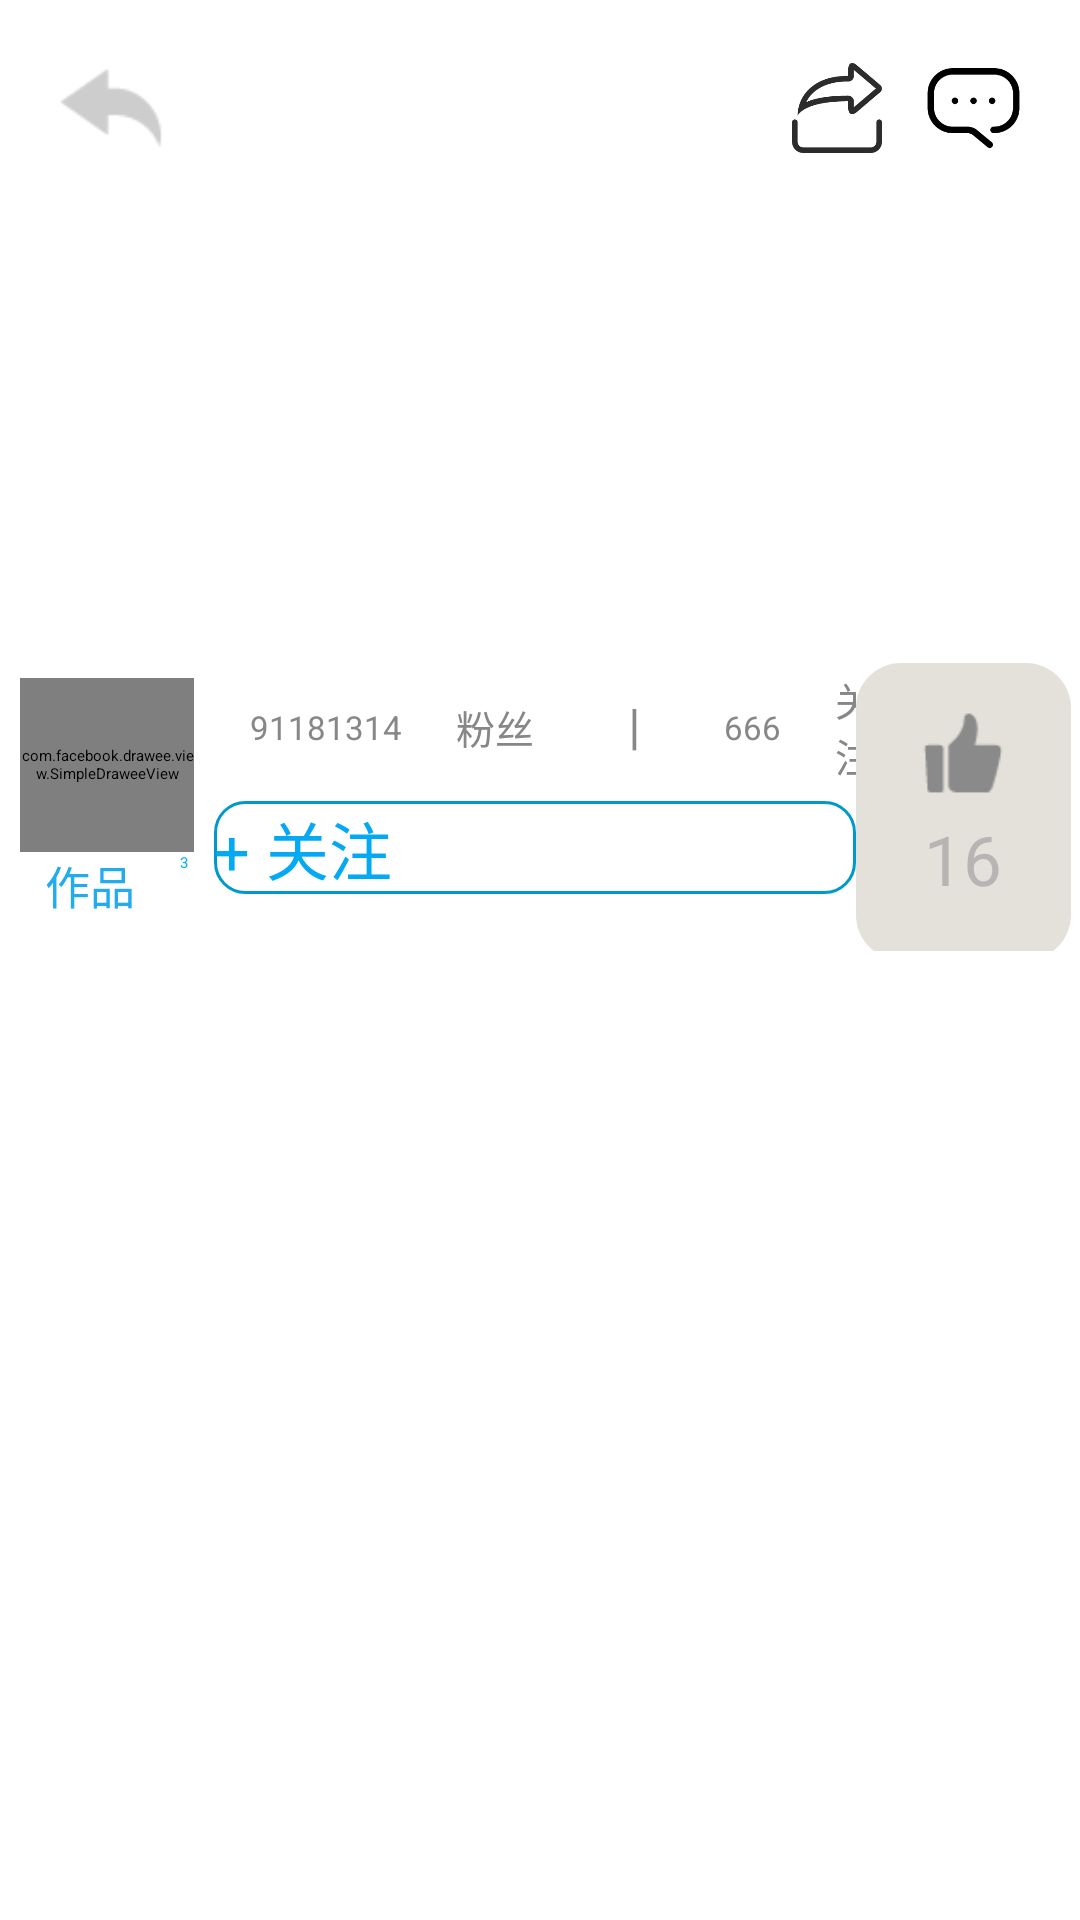

Produce the Android XML layout that renders to this screen, including the resource entries it uses.
<!-- AndroidManifest.xml: application theme SelfTheme -->
<!-- res/layout/activity_user.xml -->
<?xml version="1.0" encoding="utf-8"?>
<LinearLayout xmlns:android="http://schemas.android.com/apk/res/android"
    xmlns:app="http://schemas.android.com/apk/res-auto"
    xmlns:fresco="http://schemas.android.com/apk/res-auto"
    xmlns:tools="http://schemas.android.com/tools"
    android:layout_width="match_parent"
    android:layout_height="match_parent"
    android:background="@color/backgroundColor"
    android:orientation="vertical" >

    <RelativeLayout
        android:layout_width="match_parent"
        android:background="@drawable/timg"
        android:layout_height="218dp">
        <RelativeLayout
            android:layout_alignParentTop="true"
            android:layout_width="match_parent"
            android:layout_centerVertical="true"
            android:layout_height="72dp">
            <ImageView
                android:id="@+id/back_user"
                android:src="@drawable/back"
                android:layout_width="38dp"
                android:layout_height="38dp"
                android:layout_marginLeft="18dp"
                android:layout_centerVertical="true"
                android:layout_alignParentLeft="true"/>
            <TextView
                android:textSize="23sp"
                android:text="MC   跨足令"
                android:textColor="#ffffff"
                android:layout_width="wrap_content"
                android:layout_centerInParent="true"
                android:layout_height="wrap_content" />
            <ImageView
                android:id="@+id/share_user"
                android:layout_width="30dp"
                android:layout_height="30dp"
                android:layout_marginRight="66dp"
                android:layout_centerVertical="true"
                android:src="@drawable/raw_1499995160"
                android:layout_alignParentRight="true"/>
            <ImageView
                android:id="@+id/talk_user"
                android:layout_width="35dp"
                android:layout_height="35dp"
                android:layout_marginRight="18dp"
                android:layout_centerVertical="true"
                android:src="@drawable/raw_1499933789"
                android:layout_alignParentRight="true"/>
        </RelativeLayout>
    </RelativeLayout>

    <LinearLayout
        android:layout_width="match_parent"
        android:layout_height="99dp">
        <LinearLayout
            android:layout_width="0dp"
            android:layout_weight="1"
            android:layout_height="99dp">
            <LinearLayout
                android:layout_width="match_parent"
                android:orientation="vertical"
                android:layout_height="88dp"
                >

                <com.facebook.drawee.view.SimpleDraweeView
                    android:id="@+id/headImage_User"
                    android:layout_width="58dp"
                    android:layout_height="58dp"
                    android:layout_alignParentLeft="true"
                    android:layout_marginTop="8dp"
                    android:layout_gravity="center_horizontal"
                    fresco:actualImageScaleType="fitCenter"
                    fresco:failureImage="@drawable/raw_1500033586"
                    fresco:failureImageScaleType="fitCenter"
                    fresco:placeholderImage="@drawable/app_default"
                    fresco:placeholderImageScaleType="fitCenter"
                    fresco:roundAsCircle="true" />

                <LinearLayout
                    android:layout_width="match_parent"
                    android:orientation="horizontal"
                    android:layout_height="55dp"
                    >
                    <TextView
                        android:layout_gravity="center_horizontal"
                        android:layout_height="wrap_content"
                        android:layout_width="wrap_content"
                        android:layout_marginLeft="15dp"
                        android:textColor="#22abed"
                        android:textSize="15sp"
                        android:text="作品"/>

                    <TextView
                        android:text="3"
                        android:id="@+id/zuopin"
                        android:textColor="#05adfd"
                        android:layout_marginTop="12dp"
                        android:layout_marginLeft="15dp"
                        android:layout_width="wrap_content"
                        android:layout_height="wrap_content"
                        android:layout_gravity="center_horizontal" />
                </LinearLayout>
            </LinearLayout>
        </LinearLayout>

        <LinearLayout
            android:orientation="vertical"
            android:layout_width="0dp"
            android:layout_weight="3"
            android:layout_height="99dp">
            <LinearLayout
                android:layout_width="match_parent"
                android:orientation="horizontal"
                android:layout_height="49dp">
                <TextView
                    android:layout_gravity="center_vertical"
                    android:layout_height="wrap_content"
                    android:layout_width="wrap_content"
                    android:gravity="center_vertical"
                    android:layout_marginLeft="12dp"
                    android:textColor="#868786"
                    android:textSize="11sp"
                    android:text="91181314"/>

                <TextView
                    android:text="粉丝"
                    android:textSize="13sp"
                    android:textColor="#868786"
                    android:layout_marginLeft="18dp"
                    android:layout_width="wrap_content"
                    android:layout_height="wrap_content"
                    android:layout_gravity="center_vertical" />

                <TextView
                    android:text="   丨  "
                    android:textSize="15sp"
                    android:textColor="#868786"
                    android:layout_marginLeft="15dp"
                    android:layout_width="wrap_content"
                    android:layout_height="wrap_content"
                    android:layout_gravity="center_vertical" />

                <TextView
                    android:layout_gravity="center_vertical"
                    android:layout_height="wrap_content"
                    android:layout_width="wrap_content"
                    android:layout_marginLeft="15dp"
                    android:textColor="#868786"
                    android:textSize="11sp"
                    android:text="666"/>

                <TextView
                    android:text="关注"
                    android:textSize="13sp"
                    android:textColor="#868786"
                    android:layout_marginLeft="18dp"
                    android:layout_width="wrap_content"
                    android:layout_height="wrap_content"
                    android:layout_gravity="center_vertical" />
            </LinearLayout>
            <Button
                android:background="@drawable/bottom_styless"
                android:layout_width="match_parent"
                android:layout_height="wrap_content"
                android:id="@+id/btn_guanzhu_user"
                android:textColor="#04a9f4"
                android:textSize="21sp"
                android:text="+ 关注"/>
        </LinearLayout>

        <LinearLayout
            android:id="@+id/zan"
            android:layout_width="0dp"
            android:layout_weight="1"
            android:layout_height="99dp"
            android:layout_marginTop="3dp"
            android:orientation="vertical"
            android:layout_marginRight="3dp"
            android:background="@drawable/button_shape">
            <ImageView
                android:layout_width="30dp"
                android:src="@drawable/zan"
                android:layout_height="30dp"
                android:layout_marginTop="5dp"
                android:layout_gravity="center_horizontal"/>
            <TextView
                android:text="16"
                android:textSize="23sp"
                android:id="@+id/zanText"
                android:textColor="#b9b4b4"
                android:layout_marginTop="5dp"
                android:layout_width="wrap_content"
                android:layout_height="wrap_content"
                android:layout_gravity="center_horizontal"/>
        </LinearLayout>
    </LinearLayout>

    <android.support.v7.widget.RecyclerView
        android:id="@+id/userXrecyclerView"
        android:layout_width="match_parent"
        android:layout_height="match_parent">
    </android.support.v7.widget.RecyclerView>
</LinearLayout>
<!-- resources referenced by this layout -->
<resources>
  <color name="backgroundColor">#FFFFFF</color>
  <!-- drawable back: png bitmap (drawable, 750 bytes) -->
  <!-- drawable bottom_styless (drawable) -->
  <?xml version="1.0" encoding="utf-8"?>
  <shape xmlns:android="http://schemas.android.com/apk/res/android">
      <solid android:color="#ffffff" />
      
      <corners android:radius="10dip" />
      <stroke android:width="1dp" android:color="@android:color/holo_blue_dark" />
  </shape>
  <!-- drawable button_shape (drawable) -->
  <?xml version="1.0" encoding="utf-8"?>
  <shape xmlns:android="http://schemas.android.com/apk/res/android">
      
      <solid android:color="#e4e1da" />
  
      
      
      <corners android:radius="15dip" />
  
      
      <padding
          android:bottom="10dp"
          android:left="10dp"
          android:right="10dp"
          android:top="10dp" />
  </shape>
  <!-- drawable raw_1499933789: png bitmap (drawable, 4066 bytes) -->
  <!-- drawable raw_1499995160: png bitmap (drawable, 5107 bytes) -->
  <!-- drawable raw_1500033586: png bitmap (drawable, 105918 bytes) -->
  <!-- drawable zan: png bitmap (drawable, 755 bytes) -->
</resources>
